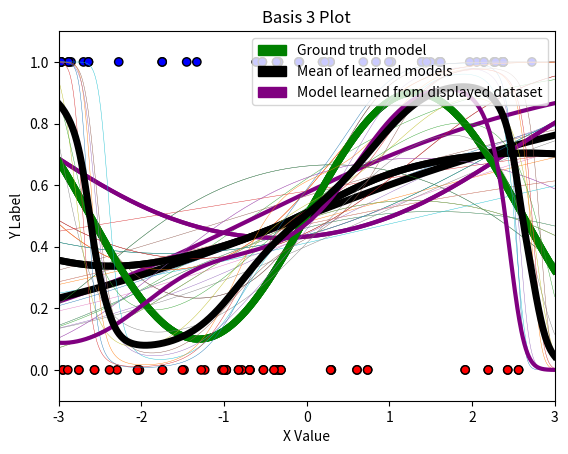

The script that saved this image:
from operator import is_
import numpy as np
import matplotlib.pyplot as plt
import matplotlib.colors as c
import matplotlib.patches as mpatches
from scipy.special import expit as sigmoid

# This script requires the above packages to be installed.
# Please implement the basis2, basis3, fit, and predict methods.
# Then, create the three plots. An example has been included below, although
# the models will look funny until fit() and predict() are implemented!

# You can add additional private methods by beginning them with two
# underscores. It may look like the __dummyPrivateMethod below. You can feel
# free to change any of the class attributes, as long as you do not change any
# of the given function headers (they must take and return the same arguments).

# Note: this is in Python 3

def basis1(x):
    return np.stack([np.ones(len(x)), x], axis=1)

# TODO: Implement this
def basis2(x):
    return np.stack([np.ones(len(x)), x, x ** 2], axis = 1)

# TODO: Implement this
def basis3(x):
    return np.stack([np.ones(len(x)), x, x**2, x **3, x**4, x**5], axis = 1)

class LogisticRegressor:
    def __init__(self, eta, runs):
        # Your code here: initialize other variables here
        self.eta = eta
        self.runs = runs

    # NOTE: Just to show how to make 'private' methods
    def __dummyPrivateMethod(self, input):
        return None

    # TODO: Optimize w using gradient descent
    def fit(self, x, y, w_init=None):
        # Keep this if case for the autograder
        if w_init is not None:
            self.W = w_init
        else:
            self.W = np.random.random((x.shape[1], 1))

        for _ in range(self.runs):
            grad = (x.T @ (self.predict(x) - y)) / x.shape[0]
            self.W = self.W - self.eta * grad

    # TODO: Fix this method!
    def predict(self, x):
        return sigmoid(x @ self.W)

# Function to visualize prediction lines
# Takes as input last_x, last_y, [list of models], basis function, title
# last_x and last_y should specifically be the dataset that the last model
# in [list of models] was trained on
def visualize_prediction_lines(last_x, last_y, models, basis, title):
    # Plot setup
    green = mpatches.Patch(color='green', label='Ground truth model')
    black = mpatches.Patch(color='black', label='Mean of learned models')
    purple = mpatches.Patch(color='purple', label='Model learned from displayed dataset')
    plt.legend(handles=[green, black, purple], loc='upper right')
    plt.title(title)
    plt.xlabel('X Value')
    plt.ylabel('Y Label')
    plt.axis([-3, 3, -.1, 1.1]) # Plot ranges

    # Plot dataset that last model in models (models[-1]) was trained on
    cmap = c.ListedColormap(['r', 'b'])
    plt.scatter(last_x, last_y, c=last_y, cmap=cmap, linewidths=1, edgecolors='black')

    # Plot models
    X_pred = np.linspace(-3, 3, 1000)
    X_pred_transformed = basis(X_pred)

    ## Ground truth model
    plt.plot(X_pred, np.sin(1.2*X_pred) * 0.4 + 0.5, 'g', linewidth=5)

    ## Individual learned logistic regressor models
    Y_hats = []
    for i in range(len(models)):
        model = models[i]
        Y_hat = model.predict(X_pred_transformed)
        Y_hats.append(Y_hat)
        if i < len(models) - 1:
            plt.plot(X_pred, Y_hat, linewidth=.3)
        else:
            plt.plot(X_pred, Y_hat, 'purple', linewidth=3)

    # Mean / expectation of learned models over all datasets
    plt.plot(X_pred, np.mean(Y_hats, axis=0), 'k', linewidth=5)

    plt.savefig(title + '.png')
    plt.show()

# Function to generate datasets from underlying distribution
def generate_data(dataset_size):
    x, y = [], []
    for _ in range(dataset_size):
        x_i = 6 * np.random.random() - 3
        p_i = np.sin(1.2*x_i) * 0.4 + 0.5
        y_i = np.random.binomial(1, p_i)
        x.append(x_i)
        y.append(y_i)
    return np.array(x), np.array(y).reshape(-1, 1)


def plot_graphs():
    np.random.seed(1738)
    eta = 0.001
    runs = 10000
    N = 30

    all_models = []
    for _ in range(10):
        x, y = generate_data(N)
        x_transformed = basis1(x)
        model = LogisticRegressor(eta=eta, runs=runs)
        model.fit(x_transformed, y)
        all_models.append(model)
    np.random.seed(1738)

    visualize_prediction_lines(x, y, all_models, basis1, "Basis 1 Plot")

    np.random.seed(1738)
    all_models = []
    for _ in range(10):
        x, y = generate_data(N)
        x_transformed = basis2(x)
        model = LogisticRegressor(eta=eta, runs=runs)
        model.fit(x_transformed, y)
        all_models.append(model)
    np.random.seed(1738)

    visualize_prediction_lines(x, y, all_models, basis2, "Basis 2 Plot")

    np.random.seed(1738)
    all_models = []
    for _ in range(10):
        x, y = generate_data(N)
        x_transformed = basis3(x)
        model = LogisticRegressor(eta=eta, runs=runs)
        model.fit(x_transformed, y)
        all_models.append(model)
    np.random.seed(1738)

    visualize_prediction_lines(x, y, all_models, basis3, "Basis 3 Plot")

if __name__ == "__main__":
    
    # DO NOT CHANGE THE SEED!
    np.random.seed(1738)
    eta = 0.001
    runs = 10000
    N = 30

    # TODO: Make plot for each basis with all 10 models on each plot

    # For example:
    all_models = []
    for _ in range(10):
        x, y = generate_data(N)
        x_transformed = basis2(x)
        model = LogisticRegressor(eta=eta, runs=runs)
        model.fit(x_transformed, y)
        all_models.append(model)
    np.random.seed(1738)

    # Here x and y contain last dataset:
    visualize_prediction_lines(x, y, all_models, basis2, "exampleplot")

    # using function to plot all three at once!
    plot_graphs()
